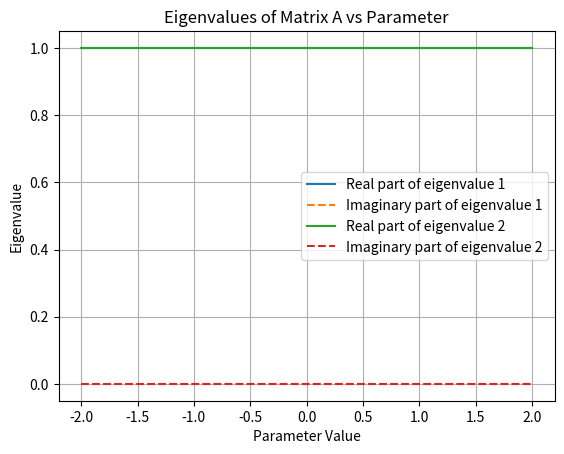

Write the Python code that produced this figure.
import numpy as np
import matplotlib.pyplot as plt

# 定义一个函数，该函数返回矩阵 A 特征值
def compute_eigenvalues(A):
    eigenvalues, _ = np.linalg.eig(A)
    return eigenvalues

# 定义参数范围
param_range = np.linspace(-2, 2, 100)

# 初始化特征值存储数组
eigenvalues_array = np.zeros((len(param_range), 2), dtype=complex)

# 循环计算不同参数下的特征值
for i, param in enumerate(param_range):
    # 在这里根据需要设置矩阵 A 的参数
    A = np.array([[1, param], [0, 1]])

    # 计算特征值并存储
    eigenvalues_array[i, :] = compute_eigenvalues(A)

# 绘制特征值随参数变化的图像
for i in range(A.shape[0]):
    plt.plot(param_range, eigenvalues_array[:, i].real, label=f'Real part of eigenvalue {i+1}')
    plt.plot(param_range, eigenvalues_array[:, i].imag, label=f'Imaginary part of eigenvalue {i+1}', linestyle='--')

plt.xlabel('Parameter Value')
plt.ylabel('Eigenvalue')
plt.title('Eigenvalues of Matrix A vs Parameter')
plt.legend()
plt.grid(True)
plt.show()
